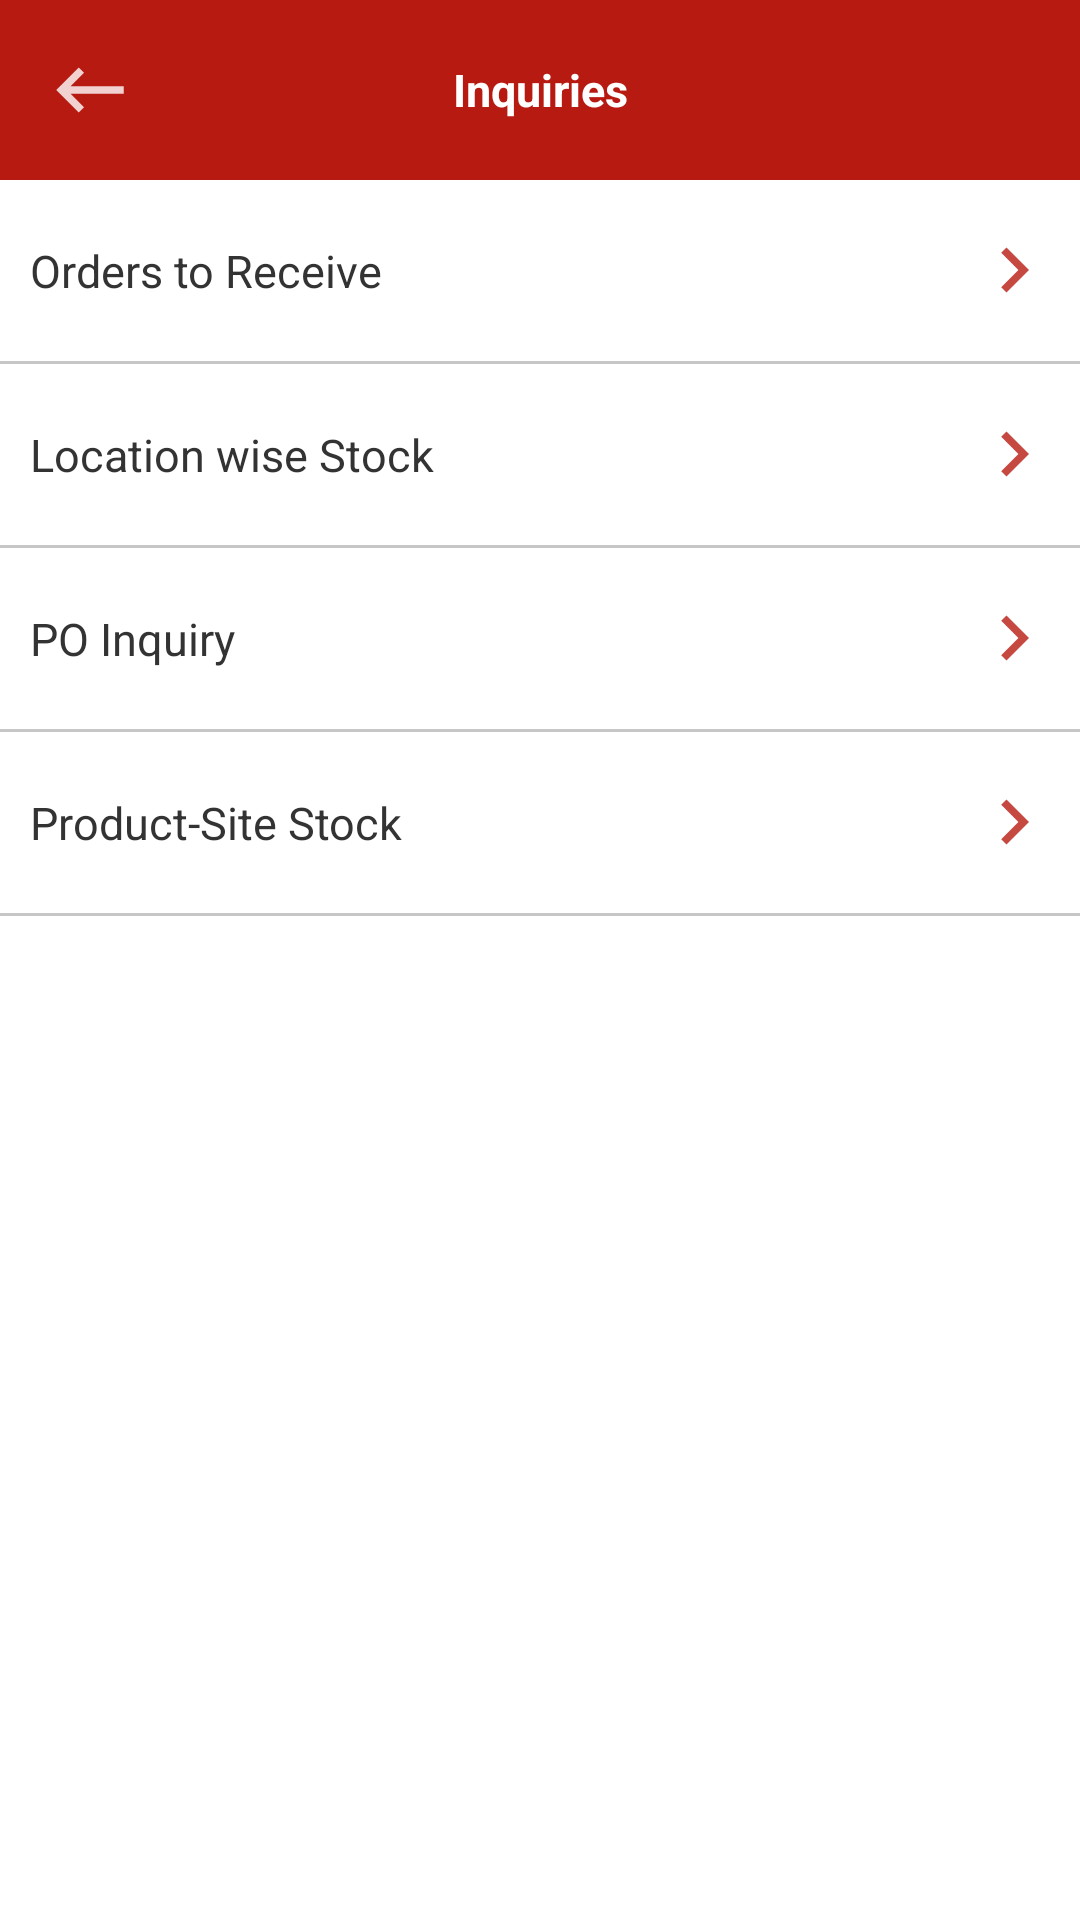

Here is an Android app screen rendered from its layout file. Give the layout XML and the strings, colors and styles it references.
<!-- AndroidManifest.xml: application theme Theme.DeltaFood -->
<!-- res/layout/activity_inquiry.xml -->
<?xml version="1.0" encoding="utf-8"?>
<layout xmlns:android="http://schemas.android.com/apk/res/android"
    xmlns:app="http://schemas.android.com/apk/res-auto"
    xmlns:tools="http://schemas.android.com/tools">

    <androidx.constraintlayout.widget.ConstraintLayout
        android:layout_width="match_parent"
        android:layout_height="match_parent"
        android:background="@color/white"
        tools:context=".InquiryActivity">

        <LinearLayout
            android:layout_width="match_parent"
            android:layout_height="match_parent"
            android:orientation="vertical">
            <RelativeLayout
                android:layout_width="match_parent"
                android:layout_height="60dp"
                android:background="@color/colorPrimary">


                <TextView
                    android:layout_width="match_parent"
                    android:layout_height="wrap_content"
                    android:layout_centerVertical="true"
                    android:layout_marginLeft="0dp"
                    android:gravity="center_horizontal"
                    android:text="@string/inquiries"
                    android:textAlignment="center"
                    android:textAllCaps="false"
                    android:textColor="@color/white"
                    android:textSize="@dimen/secondary_title"
                    android:textStyle="bold">

                </TextView>
                <LinearLayout
                    android:id="@+id/layoutBackClick"
                    android:layout_width="@dimen/height_60_dp"
                    android:layout_height="@dimen/height_60_dp"
                    android:gravity="center">

                    <ImageView
                        android:id="@+id/imageViewBack"
                        android:layout_width="wrap_content"
                        android:layout_height="wrap_content"
                        android:src="@drawable/ic_back_arrow"
                        app:tint="@color/white">

                    </ImageView>
                </LinearLayout>
            </RelativeLayout>

            <RelativeLayout
                android:layout_width="match_parent"
                android:layout_height="wrap_content"
                android:id="@+id/ll_orders"
                android:layout_marginTop="@dimen/dimen10dp"
                android:orientation="vertical">

                <TextView
                    android:id="@+id/tv_purchase"
                    android:layout_width="match_parent"
                    android:layout_height="wrap_content"
                    android:layout_centerVertical="true"
                    android:layout_marginLeft="0dp"

                    android:padding="@dimen/dimen10dp"
                    android:text="@string/orders_to_receive"
                    android:textAllCaps="false"
                    android:textColor="@color/text_color"
                    android:textSize="@dimen/secondary_title">

                </TextView>
                <ImageView
                    android:layout_width="wrap_content"
                    android:layout_height="wrap_content"
                    android:src="@drawable/ic_arrow_right"
                    android:layout_alignParentRight="true"
                    android:layout_centerVertical="true"
                    android:layout_marginRight="@dimen/dimen10dp"
                    >

                </ImageView>

            </RelativeLayout>
            <View
                android:layout_width="match_parent"
                android:layout_height="1dp"
                android:layout_marginTop="@dimen/dimen10dp"
                android:background="#c6c6c6"
                >

            </View>

            <RelativeLayout
                android:layout_width="match_parent"
                android:layout_height="wrap_content"
                android:id="@+id/ll_location_wise"
                android:layout_marginTop="@dimen/dimen10dp"
                android:orientation="vertical">

                <TextView
                    android:id="@+id/tv_misc"
                    android:layout_width="match_parent"
                    android:layout_height="wrap_content"
                    android:layout_centerVertical="true"
                    android:layout_marginLeft="0dp"

                    android:padding="@dimen/dimen10dp"
                    android:text="@string/location_wise_stock"
                    android:textAllCaps="false"
                    android:textColor="@color/text_color"
                    android:textSize="@dimen/secondary_title"
                    >

                </TextView>
                <ImageView
                    android:layout_width="wrap_content"
                    android:layout_height="wrap_content"
                    android:src="@drawable/ic_arrow_right"
                    android:layout_alignParentRight="true"
                    android:layout_centerVertical="true"
                    android:layout_marginRight="@dimen/dimen10dp"
                    >

                </ImageView>

            </RelativeLayout>
            <View
                android:layout_width="match_parent"
                android:layout_height="1dp"
                android:layout_marginTop="@dimen/dimen10dp"
                android:background="#c6c6c6"
                >

            </View>

            <RelativeLayout
                android:layout_width="match_parent"
                android:layout_height="wrap_content"
                android:id="@+id/ll_po_inquiry"
                android:layout_marginTop="@dimen/dimen10dp"
                android:orientation="vertical">

                <TextView
                    android:layout_width="match_parent"
                    android:layout_height="wrap_content"
                    android:layout_centerVertical="true"
                    android:layout_marginLeft="0dp"
                    android:padding="@dimen/dimen10dp"

                    android:text="@string/po_inquiry"
                    android:textAllCaps="false"
                    android:textColor="@color/text_color"
                    android:textSize="@dimen/secondary_title"
                    >

                </TextView>
                <ImageView
                    android:layout_width="wrap_content"
                    android:layout_height="wrap_content"
                    android:src="@drawable/ic_arrow_right"
                    android:layout_alignParentRight="true"
                    android:layout_centerVertical="true"
                    android:layout_marginRight="@dimen/dimen10dp"
                    >

                </ImageView>

            </RelativeLayout>
            <View
                android:layout_width="match_parent"
                android:layout_height="1dp"
                android:layout_marginTop="@dimen/dimen10dp"
                android:background="#c6c6c6"
                >

            </View>

            <RelativeLayout
                android:layout_width="match_parent"
                android:layout_height="wrap_content"
                android:id="@+id/ll_product_site"
                android:layout_marginTop="@dimen/dimen10dp"
                android:orientation="vertical">

                <TextView
                    android:id="@+id/tv_picking"
                    android:layout_width="match_parent"
                    android:layout_height="wrap_content"
                    android:layout_centerVertical="true"
                    android:layout_marginLeft="0dp"

                    android:padding="@dimen/dimen10dp"
                    android:text="@string/product_site_stock"
                    android:textAllCaps="false"
                    android:textColor="@color/text_color"
                    android:textSize="@dimen/secondary_title"
                    >

                </TextView>
                <ImageView
                    android:layout_width="wrap_content"
                    android:layout_height="wrap_content"
                    android:src="@drawable/ic_arrow_right"
                    android:layout_alignParentRight="true"
                    android:layout_centerVertical="true"
                    android:layout_marginRight="@dimen/dimen10dp"
                    >

                </ImageView>

            </RelativeLayout>
            <View
                android:layout_width="match_parent"
                android:layout_height="1dp"
                android:layout_marginTop="@dimen/dimen10dp"
                android:background="#c6c6c6"
                >

            </View>
        </LinearLayout>
    </androidx.constraintlayout.widget.ConstraintLayout>
</layout>
<!-- resources referenced by this layout -->
<resources>
  <color name="colorPrimary">#B71A11</color>
  <color name="text_color">#333333</color>
  <color name="white">#FFFFFFFF</color>
  <dimen name="dimen10dp">10dp</dimen>
  <dimen name="height_60_dp">60dp</dimen>
  <dimen name="secondary_title">15sp</dimen>
  <!-- drawable ic_arrow_right (drawable-anydpi) -->
  <vector xmlns:android="http://schemas.android.com/apk/res/android"
      android:width="24dp"
      android:height="24dp"
      android:viewportWidth="24"
      android:viewportHeight="24"
      android:tint="#B71A11"
      android:alpha="0.8">
    <group android:scaleX="1.25"
        android:scaleY="1.25"
        android:translateX="-3"
        android:translateY="-3">
      <path
          android:fillColor="@android:color/white"
          android:pathData="M8.59,16.59L13.17,12 8.59,7.41 10,6l6,6 -6,6 -1.41,-1.41z"/>
    </group>
  </vector>
  <!-- drawable ic_back_arrow (drawable-anydpi) -->
  <vector xmlns:android="http://schemas.android.com/apk/res/android"
      android:width="24dp"
      android:height="24dp"
      android:viewportWidth="24"
      android:viewportHeight="24"
      android:tint="#FFFFFF"
      android:alpha="0.8">
    <group android:scaleX="1.25"
        android:scaleY="1.25"
        android:translateX="-3"
        android:translateY="-3">
      <path
          android:fillColor="@android:color/white"
          android:pathData="M21,11H6.83l3.58,-3.59L9,6l-6,6 6,6 1.41,-1.41L6.83,13H21z"/>
    </group>
  </vector>
  <string name="inquiries">Inquiries</string>
  <string name="location_wise_stock">Location wise Stock</string>
  <string name="orders_to_receive">Orders to Receive</string>
  <string name="po_inquiry">PO Inquiry</string>
  <string name="product_site_stock">Product-Site Stock</string>
  <style name="Theme.DeltaFood" parent="Theme.MaterialComponents.DayNight.DarkActionBar">
          
          <item name="colorPrimary">@color/colorPrimary</item>
          <item name="colorPrimaryVariant">@color/colorPrimaryDark</item>
          <item name="colorOnPrimary">@color/text_color</item>
          
          <item name="colorSecondary">@color/teal_200</item>
          <item name="colorSecondaryVariant">@color/teal_700</item>
          <item name="colorOnSecondary">@color/black</item>
          
          <item name="android:statusBarColor" tools:targetApi="l">?attr/colorPrimaryVariant</item>
          
      </style>
  <color name="colorPrimaryDark">#88120B</color>
  <color name="teal_200">#FF03DAC5</color>
  <color name="teal_700">#FF018786</color>
  <color name="black">#FF000000</color>
</resources>
